The GitHub repository ahmdfauzrl/Klasifikasi-Jenis-Beras contains a labelled image folder "Dataset" with 9 categories: IR64 rice medium quality, IR64 rice not feasible, IR64 rice premium quality, Pandan Wangi rice medium quality, Pandan Wangi rice not feasible, Pandan Wangi rice premium quality, Rojolele rice medium quality, Rojolele rice not feasible, Rojolele rice premium quality. Examples follow, each with its label.

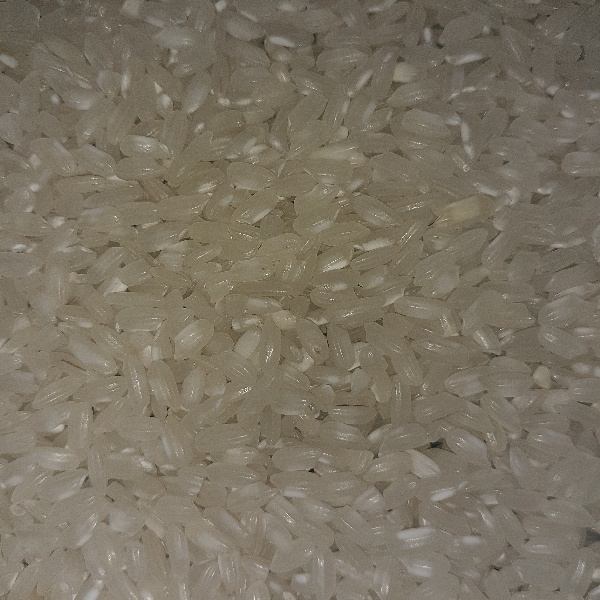
Label: Pandan Wangi rice premium quality

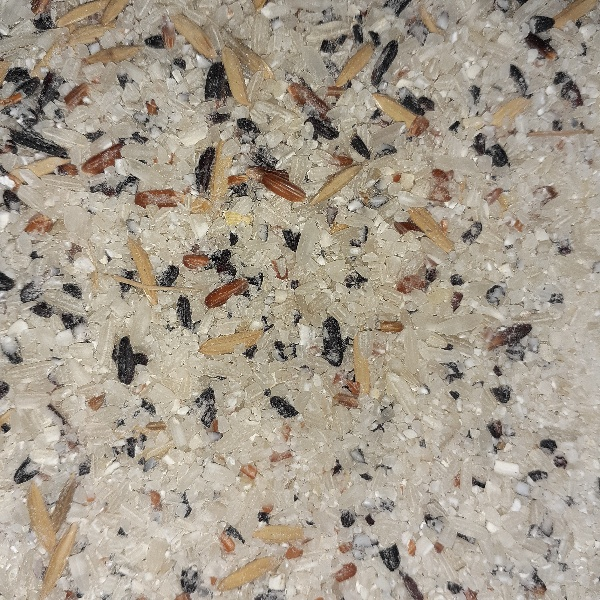
Label: IR64 rice not feasible

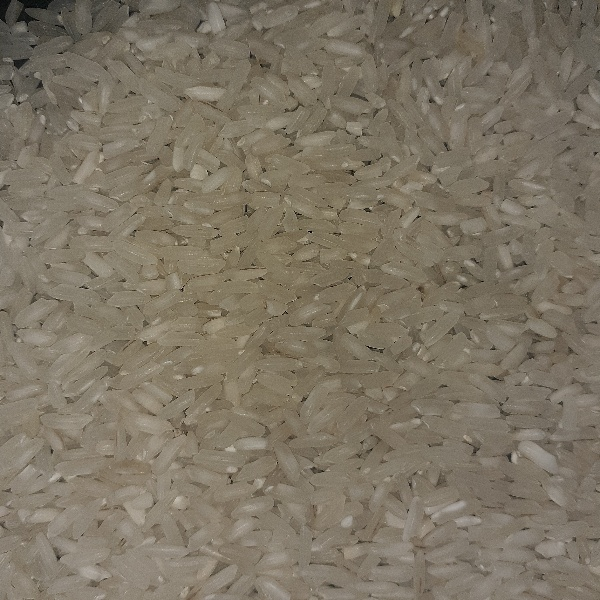
Label: Rojolele rice premium quality

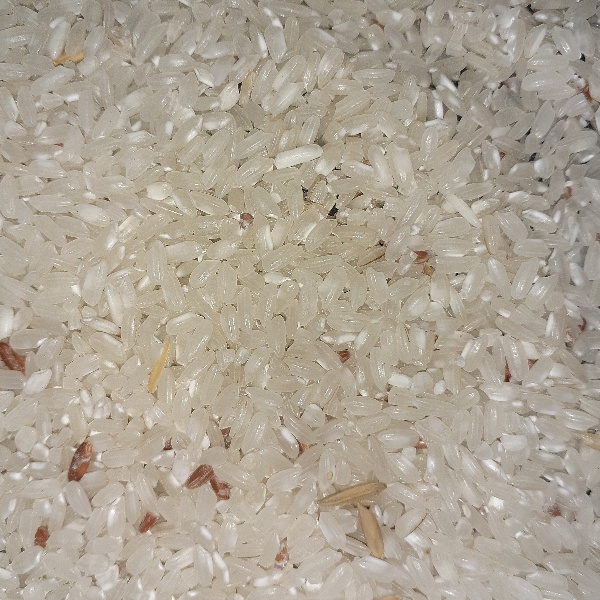
Label: Pandan Wangi rice medium quality

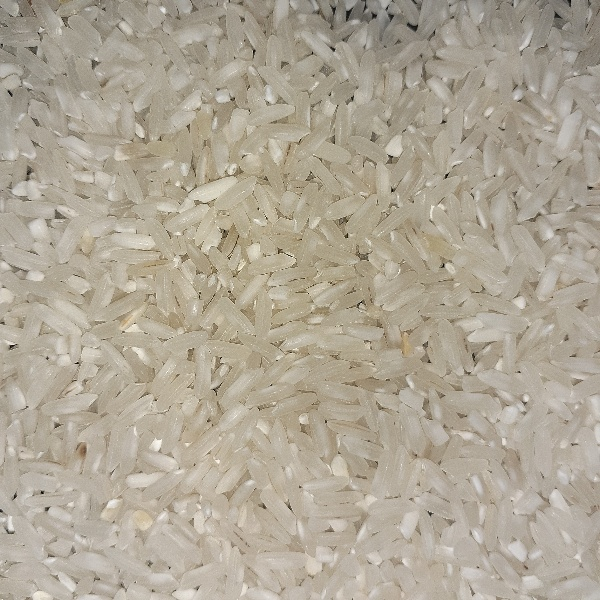
Label: IR64 rice premium quality

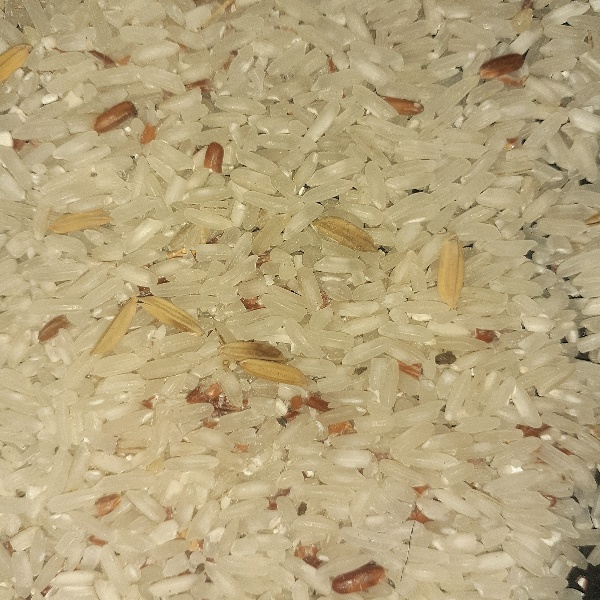
Label: Rojolele rice medium quality
